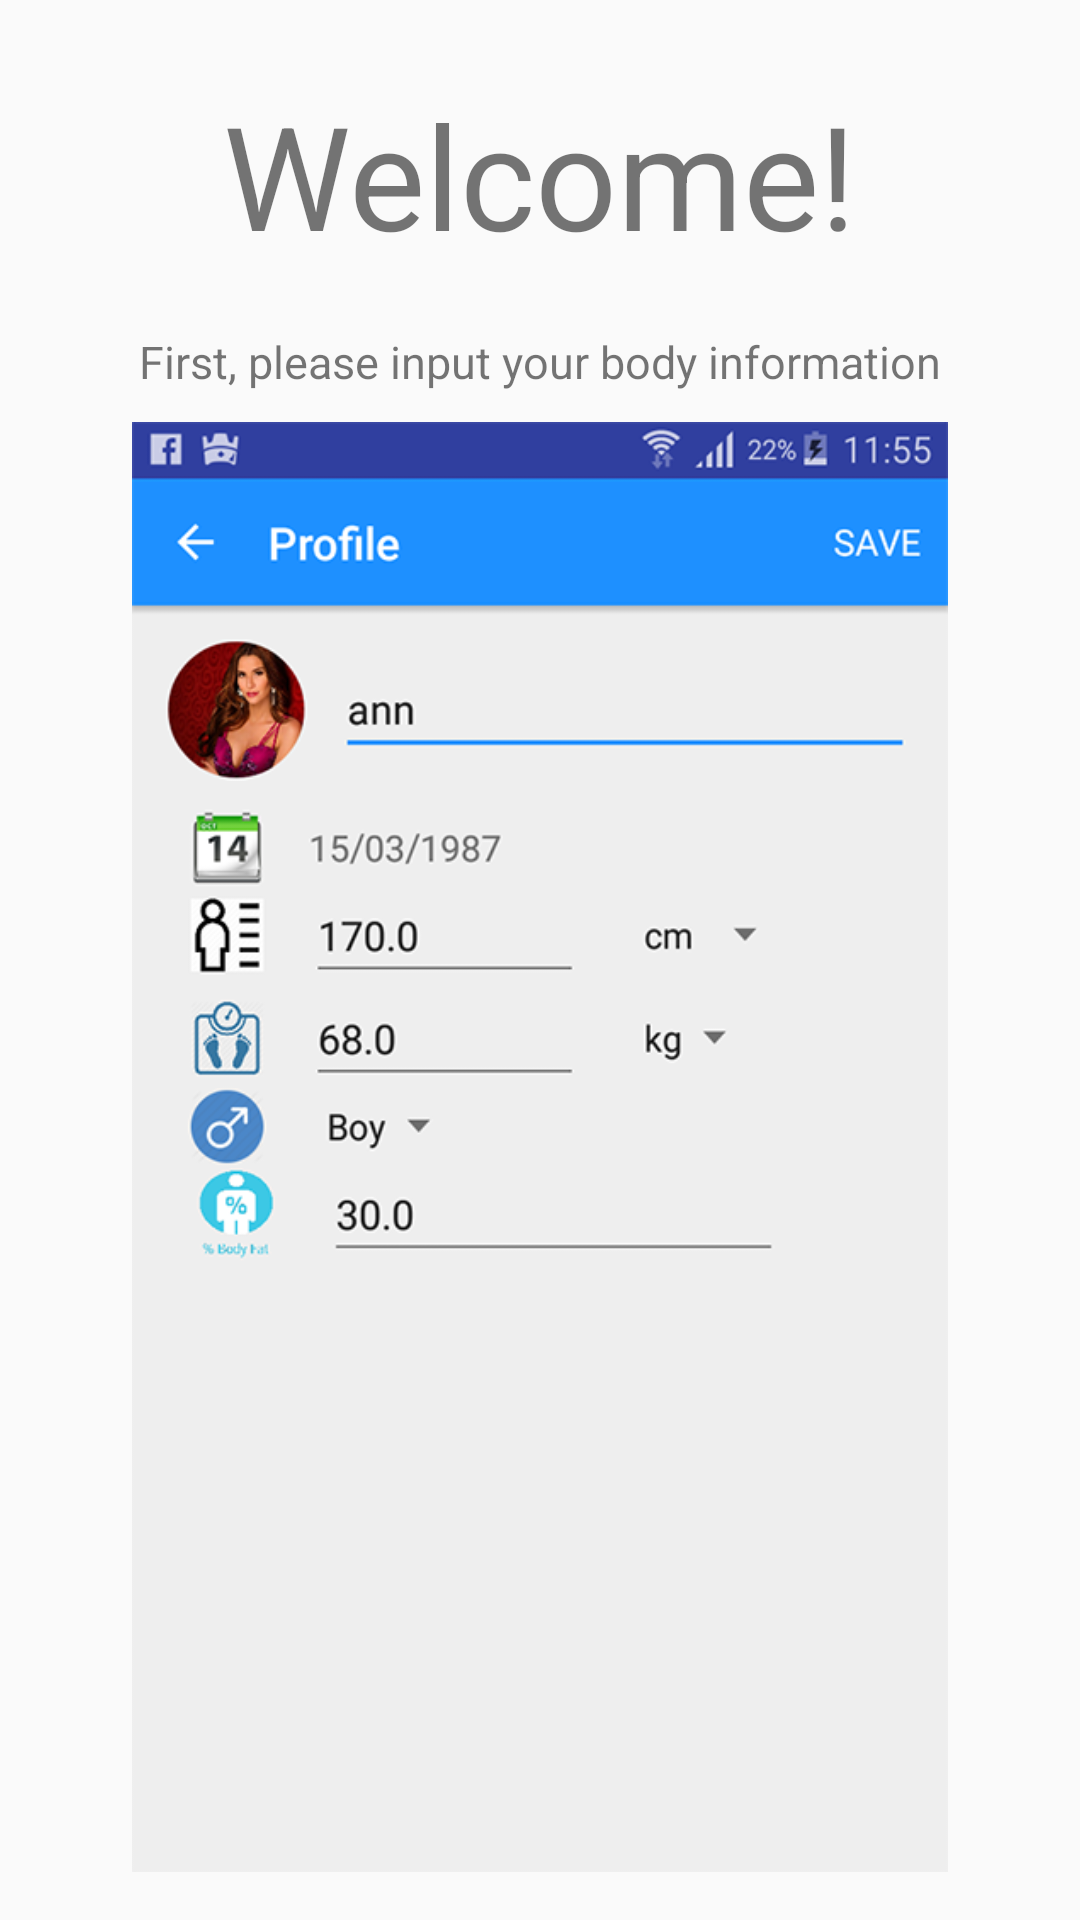

Produce the Android XML layout that renders to this screen, including the resource entries it uses.
<!-- AndroidManifest.xml: application theme AppTheme -->
<!-- res/layout/on_boarding_screen2.xml -->
<?xml version="1.0" encoding="utf-8"?>
<LinearLayout xmlns:android="http://schemas.android.com/apk/res/android"
    android:orientation="vertical" android:layout_width="match_parent"
    android:layout_height="match_parent"
    android:padding="16dp"
    android:gravity="center_horizontal">

    <TextView
        android:layout_width="wrap_content"
        android:layout_height="wrap_content"
        android:id="@+id/title"
        android:text="Welcome!"
        android:textSize="48sp"
        android:layout_marginTop="10dp"/>

    <TextView
        android:layout_width="wrap_content"
        android:layout_height="wrap_content"
        android:textSize="15sp"
        android:id="@+id/guide"
        android:layout_marginTop="20dp"
        android:text="@string/guide_1"/>

    <ImageView
        android:id="@+id/image"
        android:layout_marginTop="10dp"
        android:layout_width="wrap_content"
        android:layout_height="wrap_content"
        android:scaleType="fitCenter"
        android:src="@mipmap/guide_1"
        ></ImageView>

</LinearLayout>
<!-- resources referenced by this layout -->
<resources>
  <!-- mipmap guide_1: png bitmap (mipmap-hdpi, 71188 bytes) -->
  <string name="guide_1">First, please input your body information </string>
  <style name="AppTheme" parent="Theme.AppCompat.Light.DarkActionBar">
          
          <item name="colorPrimary">@color/colorPrimary</item>
          <item name="colorPrimaryDark">@color/colorPrimaryDark</item>
          <item name="colorAccent">@color/colorPrimaryDark</item>
      </style>
  <color name="colorPrimary">#3F51B5</color>
  <color name="colorPrimaryDark">#303F9F</color>
</resources>
